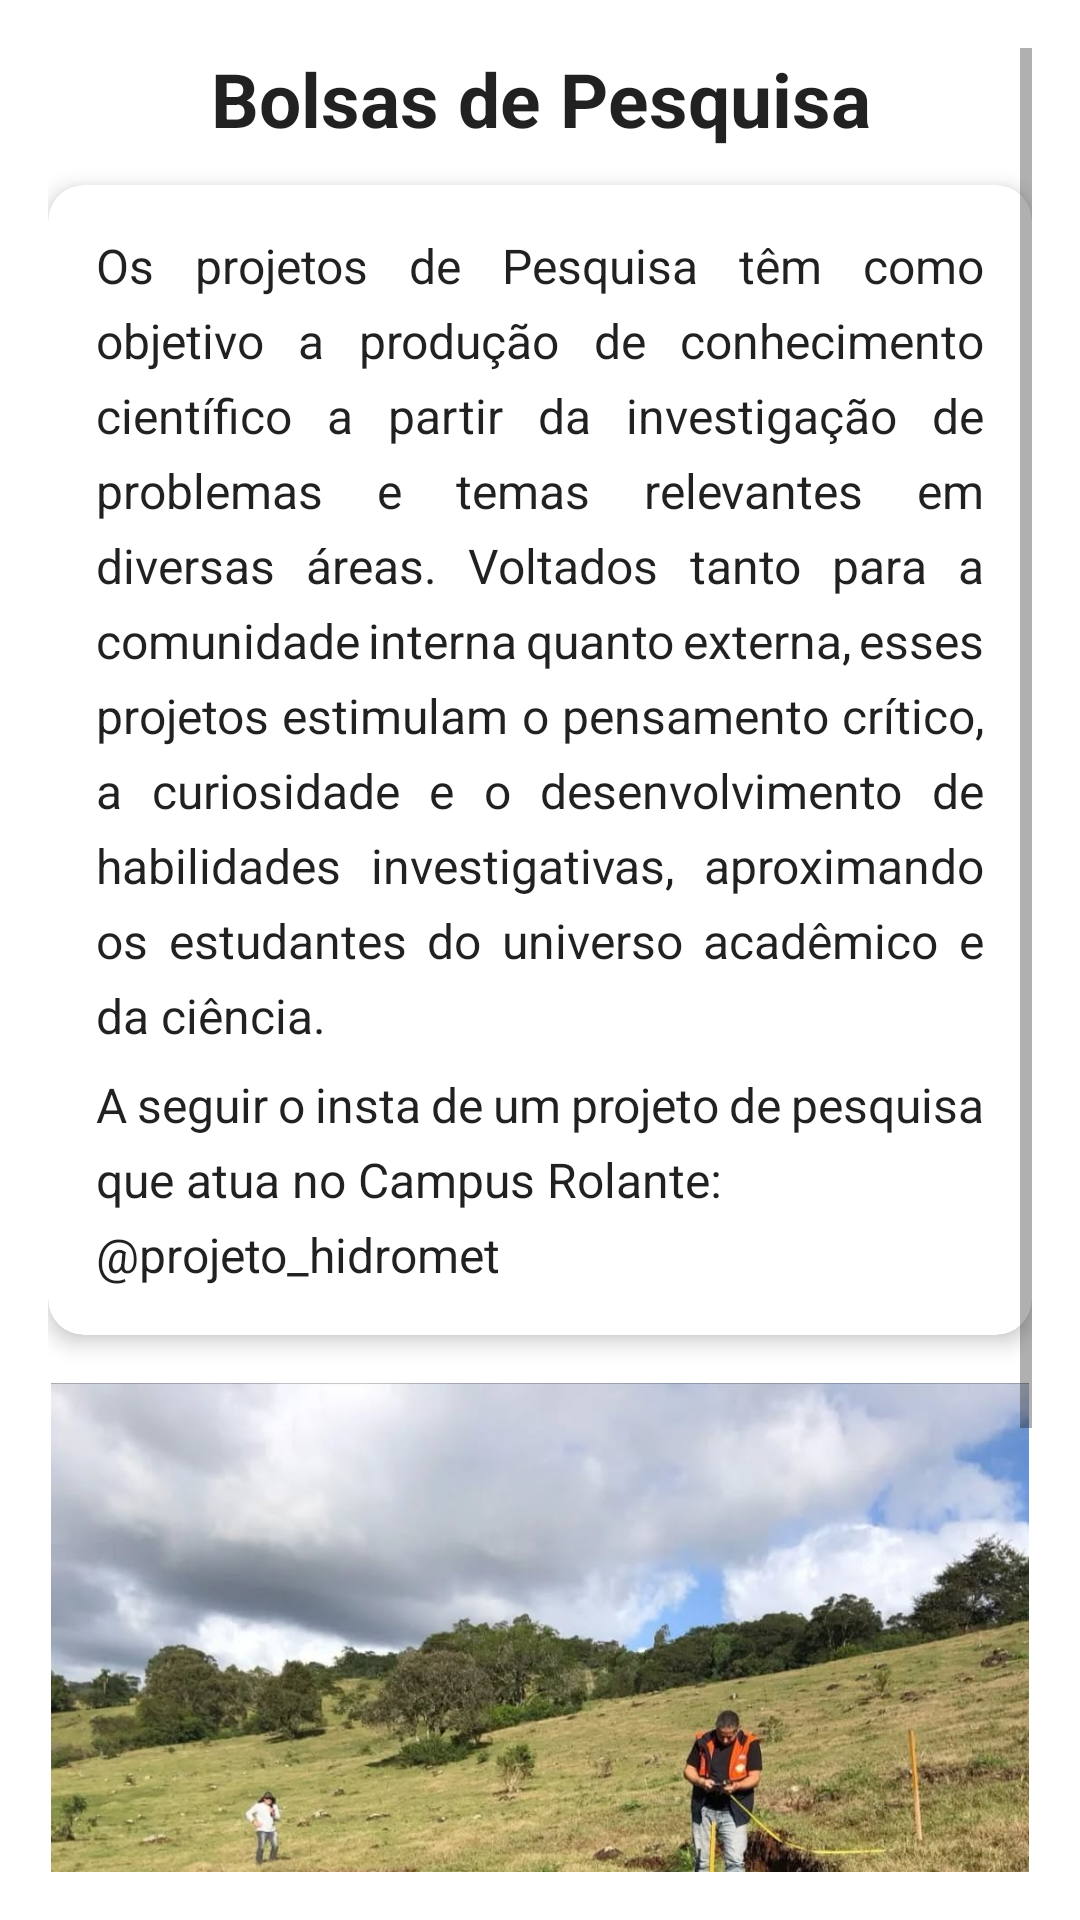

Android layout source for this screen:
<!-- AndroidManifest.xml: application theme Theme.IFRSCampusRolante -->
<!-- res/layout/fragment_pesquisa.xml -->
<?xml version="1.0" encoding="utf-8"?>
<ScrollView xmlns:android="http://schemas.android.com/apk/res/android"
    xmlns:app="http://schemas.android.com/apk/res-auto"
    android:layout_width="match_parent"
    android:layout_height="match_parent"
    android:padding="16dp"
    android:background="?android:attr/windowBackground">

    <LinearLayout
        android:layout_width="match_parent"
        android:layout_height="wrap_content"
        android:orientation="vertical"
        android:gravity="center_horizontal">

        <TextView
            android:id="@+id/titulo_numem"
            android:layout_width="wrap_content"
            android:layout_height="wrap_content"
            android:layout_marginBottom="12dp"
            android:text="@string/pesquisab"
            android:textAlignment="center"
            android:textColor="?android:attr/textColorPrimary"
            android:textSize="25sp"
            android:textStyle="bold" />

        
        <androidx.cardview.widget.CardView
            android:layout_width="match_parent"
            android:layout_height="wrap_content"
            android:layout_marginBottom="16dp"
            app:cardCornerRadius="12dp"
            app:cardElevation="4dp">

            <LinearLayout
                android:layout_width="match_parent"
                android:layout_height="wrap_content"
                android:orientation="vertical"
                android:padding="16dp">

                <TextView
                    android:id="@+id/texto_bolsas_1"
                    android:layout_width="match_parent"
                    android:layout_height="wrap_content"
                    android:justificationMode="inter_word"
                    android:text="@string/despesquisa"
                    android:textSize="16sp"
                    android:lineSpacingExtra="6dp"
                    android:textColor="?android:attr/textColorPrimary"
                    android:layout_marginBottom="8dp" />

                <TextView
                    android:id="@+id/texto_bolsas_2"
                    android:layout_width="match_parent"
                    android:layout_height="wrap_content"
                    android:justificationMode="inter_word"
                    android:text="@string/instapesquisa"
                    android:textSize="16sp"
                    android:lineSpacingExtra="6dp"
                    android:textColor="?android:attr/textColorPrimary" />
            </LinearLayout>
        </androidx.cardview.widget.CardView>

        
        <ImageView
            android:id="@+id/imagem_bolsa_1"
            android:layout_width="326dp"
            android:layout_height="361dp"
            android:layout_marginBottom="24dp"
            android:scaleType="fitStart"
            android:src="@drawable/hidromet" />

    </LinearLayout>
</ScrollView>
<!-- resources referenced by this layout -->
<resources>
  <!-- drawable hidromet: jpeg bitmap (drawable, 206011 bytes) -->
  <string name="despesquisa">Os projetos de Pesquisa têm como objetivo a produção de conhecimento científico a partir da investigação de problemas e temas relevantes em diversas áreas. Voltados tanto para a comunidade interna quanto externa, esses projetos estimulam o pensamento crítico, a curiosidade e o desenvolvimento de habilidades investigativas, aproximando os estudantes do universo acadêmico e da ciência.</string>
  <string name="instapesquisa"> A seguir o insta de um projeto de pesquisa que atua no Campus Rolante: \n@projeto_hidromet
  </string>
  <string name="pesquisab"> Bolsas de Pesquisa</string>
  <style name="Theme.IFRSCampusRolante" parent="Theme.MaterialComponents.DayNight.DarkActionBar">
          
          <item name="colorPrimary">@color/barcolor</item>
          <item name="colorPrimaryVariant">@color/barcolor</item>
          <item name="colorOnPrimary">@color/white</item>
          
          <item name="colorSecondary">@color/teal_200</item>
          <item name="colorSecondaryVariant">@color/teal_700</item>
          <item name="colorOnSecondary">@color/black</item>
          
          <item name="android:statusBarColor">?attr/colorPrimaryVariant</item>
          
      </style>
  <color name="barcolor">#277E29</color>
  <color name="white">#FFFFFFFF</color>
  <color name="teal_200">#FF03DAC5</color>
  <color name="teal_700">#FF018786</color>
  <color name="black">#FF000000</color>
</resources>
